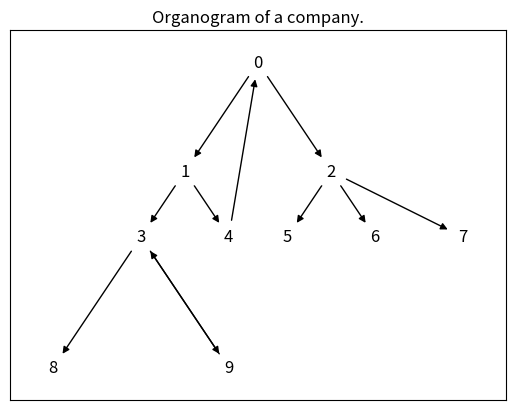

Write the Python code that produced this figure.
#!/usr/bin/env python
# coding: utf-8

# In[1]:


import networkx as nx
import numpy as np
import matplotlib.pyplot as plt
import copy
import pandas as pd


# In[39]:


G = nx.DiGraph()
nodes = np.arange(0, 10).tolist()
G.add_nodes_from(nodes)
G.add_edges_from([(0,1), (0,2),
 (1,3), (1, 4),
 (2, 5), (2, 6), (2,7), (3,8), (3,9), (9,3), (4,0)])


# In[40]:


pos = {0:(10, 10),
 1:(7.5, 7.5), 2:(12.5, 7.5),
 3:(6, 6), 4:(9, 6),
 5:(11, 6), 6:(14, 6), 7:(17, 6), 8:(3,3), 9:(9,3)}


# In[41]:


d = {'nodes': pd.Series(np.arange(0, 10)) , 'predecessor': [None,0,0,1,1,2,2,2,3,3] }
df=pd.DataFrame(data=d)
df


# In[42]:


H=nx.DiGraph()
nodes = df["nodes"].tolist()
print(nodes)
df=df.loc[:,["predecessor","nodes"]]
df=df.dropna(axis=0)
#print(df)
edges=[]
records=df.to_records(index=False)
result=list(records)
print(result)
H.add_nodes_from(nodes)
H.add_edges_from(result)


# In[54]:


nx.draw_networkx(G, pos = pos,  arrows = True,
 node_shape = "s", node_color = "white")
plt.title("Organogram of a company.")

plt.show()


# In[44]:


predecessors = [pred for pred in G.predecessors(9)]
print(predecessors)


# In[45]:


successors = [success for success in G.successors(3)]
print(successors)

all_successors = nx.nodes(nx.dfs_tree(G, 0))


# In[46]:


def allDescendants(node,G):
    descendants=[]
    descendants = [success for success in G.successors(node)]
    
    if descendants==[]:
        print("no successors")
        return descendants
    else:
        #print(descendants)
        not_checked= copy.deepcopy(descendants)
        used=[]
        while not_checked != []:
            print("there are successors")
            for elem in not_checked:
                print(elem)
                if not (elem in used): 
                    used.append(elem) 
                    new_desc = [success for success in G.successors(elem)]
                    descendants+=new_desc
                    not_checked+=new_desc
                    not_checked.remove(elem)
                    print("this is the not_checked element after this iteration", not_checked)
                    print("this is the descendants element after this iteration", descendants)
                else:
                    not_checked.remove(elem) 
        descendants = list(dict.fromkeys(descendants))
        return descendants
    
def number_Descendants(descendants):
    return len(descendants)


# In[53]:


allDescendants(1,H)

number_Descendants(allDescendants(1,H))


# In[ ]:
